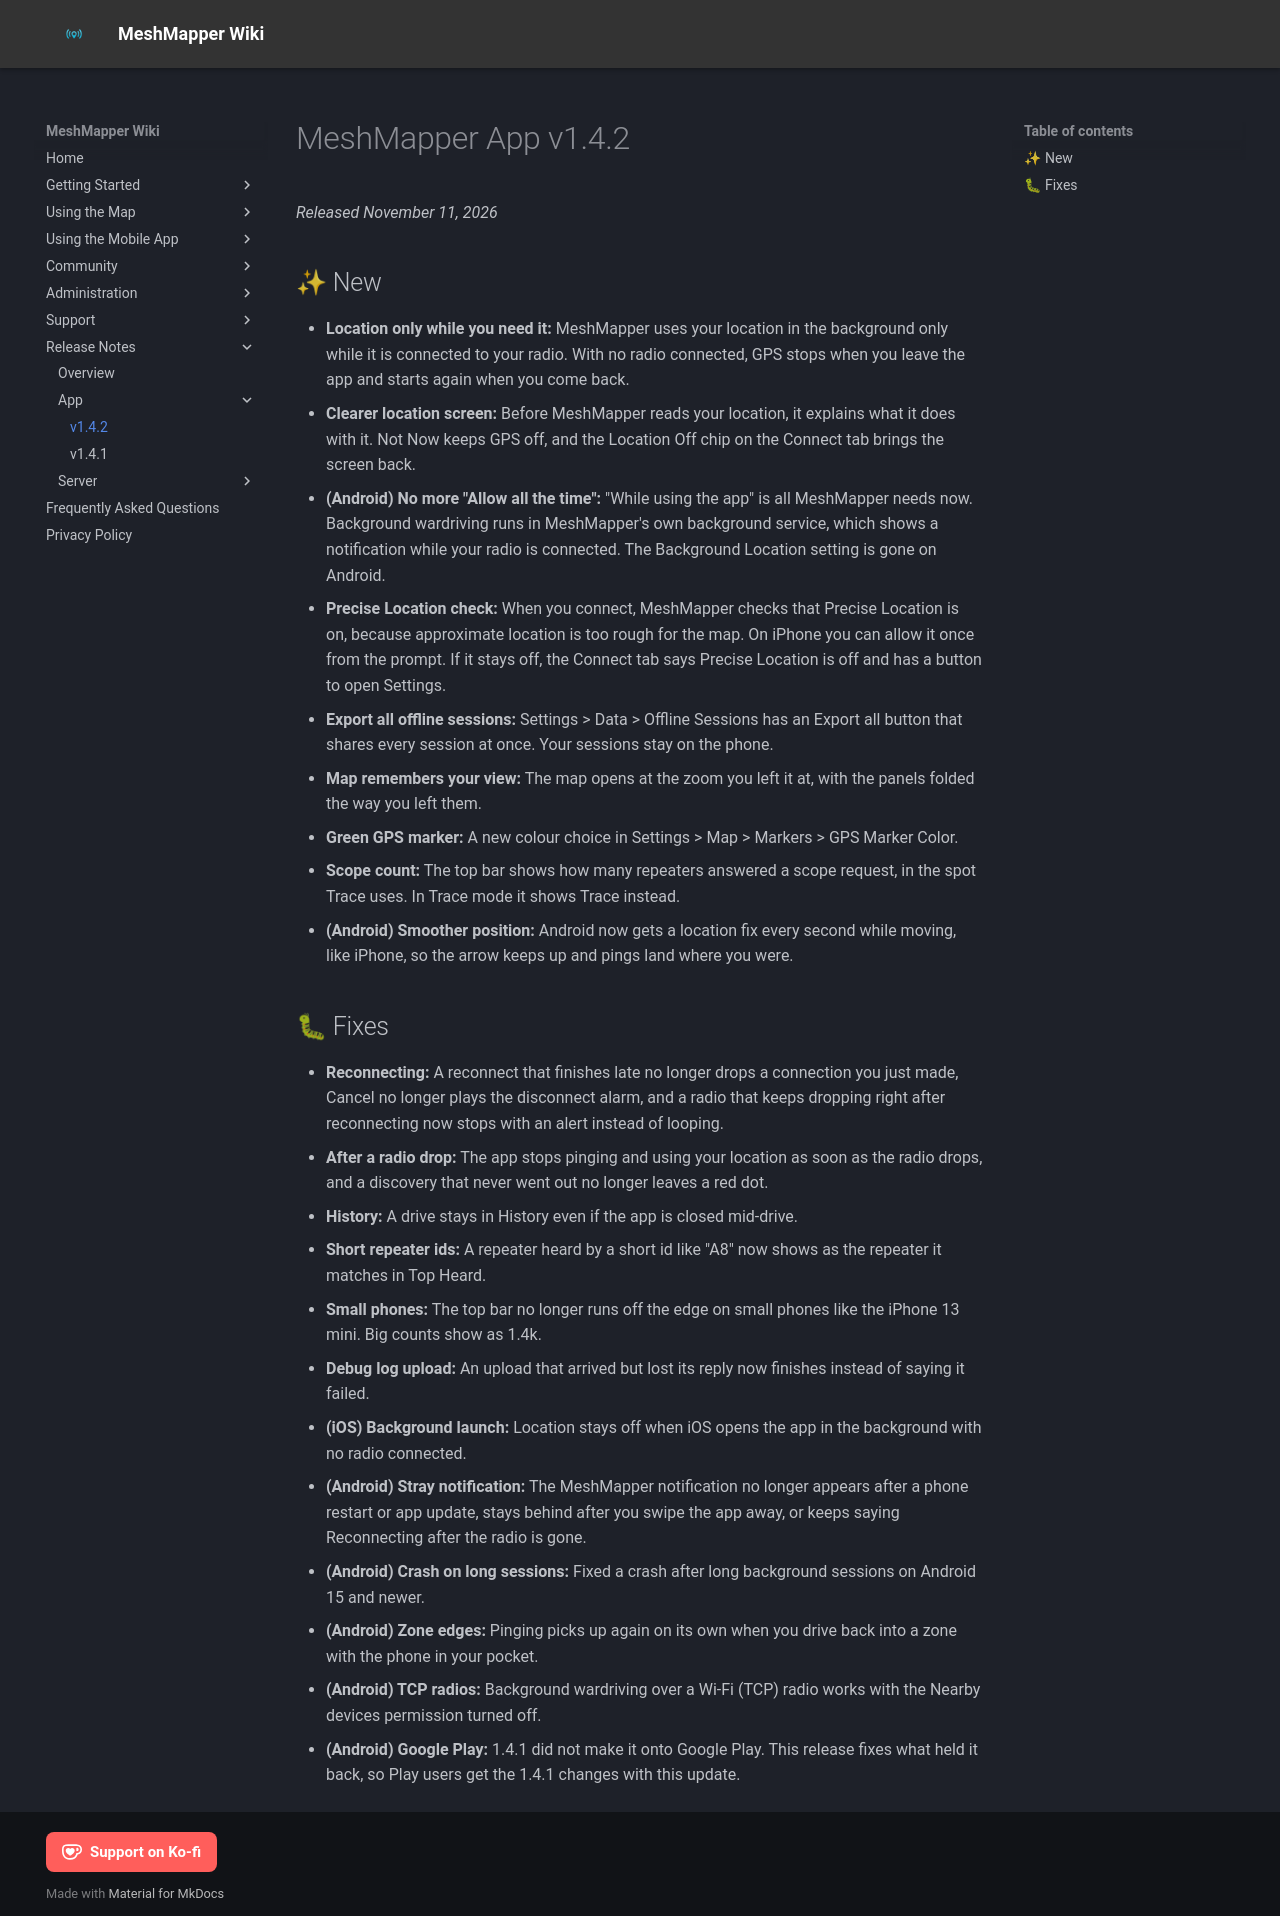

repository: MeshMapper/MeshMapper_Wiki · page: release-notes/app/v1.4.2/index.html · generator: mkdocs

# MeshMapper App v1.4.2

*Released November 11, 2026*

## ✨ New
- **Location only while you need it:** MeshMapper uses your location in the background only while it is connected to your radio. With no radio connected, GPS stops when you leave the app and starts again when you come back.
- **Clearer location screen:** Before MeshMapper reads your location, it explains what it does with it. Not Now keeps GPS off, and the Location Off chip on the Connect tab brings the screen back.
- **(Android) No more "Allow all the time":** "While using the app" is all MeshMapper needs now. Background wardriving runs in MeshMapper's own background service, which shows a notification while your radio is connected. The Background Location setting is gone on Android.
- **Precise Location check:** When you connect, MeshMapper checks that Precise Location is on, because approximate location is too rough for the map. On iPhone you can allow it once from the prompt. If it stays off, the Connect tab says Precise Location is off and has a button to open Settings.
- **Export all offline sessions:** Settings > Data > Offline Sessions has an Export all button that shares every session at once. Your sessions stay on the phone.
- **Map remembers your view:** The map opens at the zoom you left it at, with the panels folded the way you left them.
- **Green GPS marker:** A new colour choice in Settings > Map > Markers > GPS Marker Color.
- **Scope count:** The top bar shows how many repeaters answered a scope request, in the spot Trace uses. In Trace mode it shows Trace instead.
- **(Android) Smoother position:** Android now gets a location fix every second while moving, like iPhone, so the arrow keeps up and pings land where you were.

## 🐛 Fixes
- **Reconnecting:** A reconnect that finishes late no longer drops a connection you just made, Cancel no longer plays the disconnect alarm, and a radio that keeps dropping right after reconnecting now stops with an alert instead of looping.
- **After a radio drop:** The app stops pinging and using your location as soon as the radio drops, and a discovery that never went out no longer leaves a red dot.
- **History:** A drive stays in History even if the app is closed mid-drive.
- **Short repeater ids:** A repeater heard by a short id like "A8" now shows as the repeater it matches in Top Heard.
- **Small phones:** The top bar no longer runs off the edge on small phones like the iPhone 13 mini. Big counts show as 1.4k.
- **Debug log upload:** An upload that arrived but lost its reply now finishes instead of saying it failed.
- **(iOS) Background launch:** Location stays off when iOS opens the app in the background with no radio connected.
- **(Android) Stray notification:** The MeshMapper notification no longer appears after a phone restart or app update, stays behind after you swipe the app away, or keeps saying Reconnecting after the radio is gone.
- **(Android) Crash on long sessions:** Fixed a crash after long background sessions on Android 15 and newer.
- **(Android) Zone edges:** Pinging picks up again on its own when you drive back into a zone with the phone in your pocket.
- **(Android) TCP radios:** Background wardriving over a Wi-Fi (TCP) radio works with the Nearby devices permission turned off.
- **(Android) Google Play:** 1.4.1 did not make it onto Google Play. This release fixes what held it back, so Play users get the 1.4.1 changes with this update.
